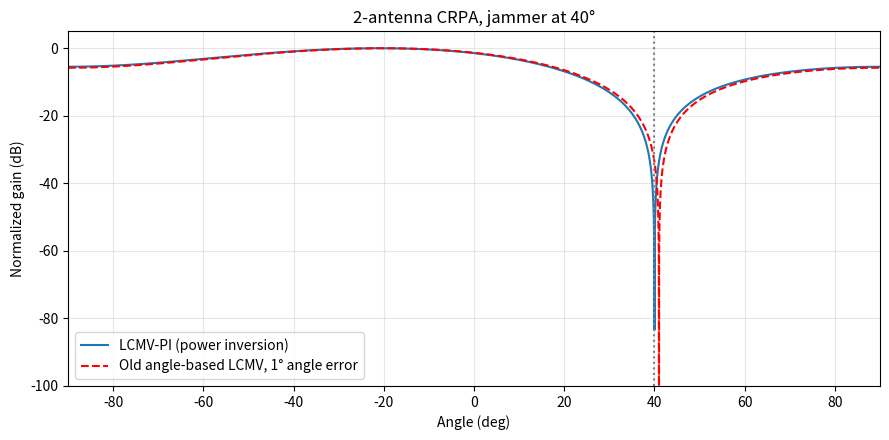

Source code (Python):
"""Floating-point reference model for the 2-antenna LCMV-PI CRPA core.

Compares LCMV power inversion (ACES 2019, eq. 9) with the old angle-steered
LCMV and plots the beam patterns.  Requires numpy + matplotlib.

    python3 lcmv_pi_model.py
"""
import numpy as np
import matplotlib
matplotlib.use("Agg")
import matplotlib.pyplot as plt

rng = np.random.default_rng(1)


def steer(theta_deg):
    """2-element ULA, d = lambda/2: a = [1, exp(j*pi*sin(theta))]."""
    return np.array([1, np.exp(1j * np.pi * np.sin(np.deg2rad(theta_deg)))])


def snapshots(jam_deg, k=1024, jam_amp=400.0, noise_amp=2.0):
    x = noise_amp * (rng.standard_normal((2, k)) + 1j * rng.standard_normal((2, k)))
    s = jam_amp * (rng.standard_normal(k) + 1j * rng.standard_normal(k))
    return x + np.outer(steer(jam_deg), s)


def lcmv_pi(r, dl_shift=16):
    """w = R^-1 s0 / (s0^H R^-1 s0)  ->  w1 = 1, w2 = -conj(R12)/R22'."""
    r22 = r[1, 1].real + np.trace(r).real / 2**dl_shift + 1
    return np.array([1.0, -np.conj(r[0, 1]) / r22])


def lcmv_angle(gps_deg, jam_deg):
    """Old design: C = [a(gps) a(jam)], f = [1 0]  ->  w = C^-H f (R-independent)."""
    c = np.column_stack([steer(gps_deg), steer(jam_deg)])
    return np.linalg.solve(c.conj().T, np.array([1, 0]))


def pattern_db(w, grid):
    p = 20 * np.log10(np.abs([w.conj() @ steer(t) for t in grid]) + 1e-12)
    return p - p.max()


if __name__ == "__main__":
    grid = np.arange(-90, 90.001, 0.02)
    true_jam = 40.0
    x = snapshots(true_jam)
    r = x @ x.conj().T / x.shape[1]

    w_pi = lcmv_pi(r)
    w_old = lcmv_angle(30, 41)        # 1 deg jammer-angle error

    i = np.argmin(abs(grid - true_jam))
    p_pi, p_old = pattern_db(w_pi, grid), pattern_db(w_old, grid)
    print(f"LCMV-PI  gain at true jammer: {p_pi[i]:6.1f} dB")
    print(f"Old LCMV gain at true jammer: {p_old[i]:6.1f} dB (jam_angle off by 1 deg)")

    plt.figure(figsize=(9, 4.5))
    plt.plot(grid, p_pi, label="LCMV-PI (power inversion)")
    plt.plot(grid, p_old, "r--", label="Old angle-based LCMV, 1° angle error")
    plt.axvline(true_jam, color="gray", ls=":")
    plt.ylim(-100, 5); plt.xlim(-90, 90); plt.grid(alpha=.3); plt.legend()
    plt.xlabel("Angle (deg)"); plt.ylabel("Normalized gain (dB)")
    plt.title("2-antenna CRPA, jammer at 40°")
    plt.tight_layout(); plt.savefig("model_pattern.png", dpi=130)
